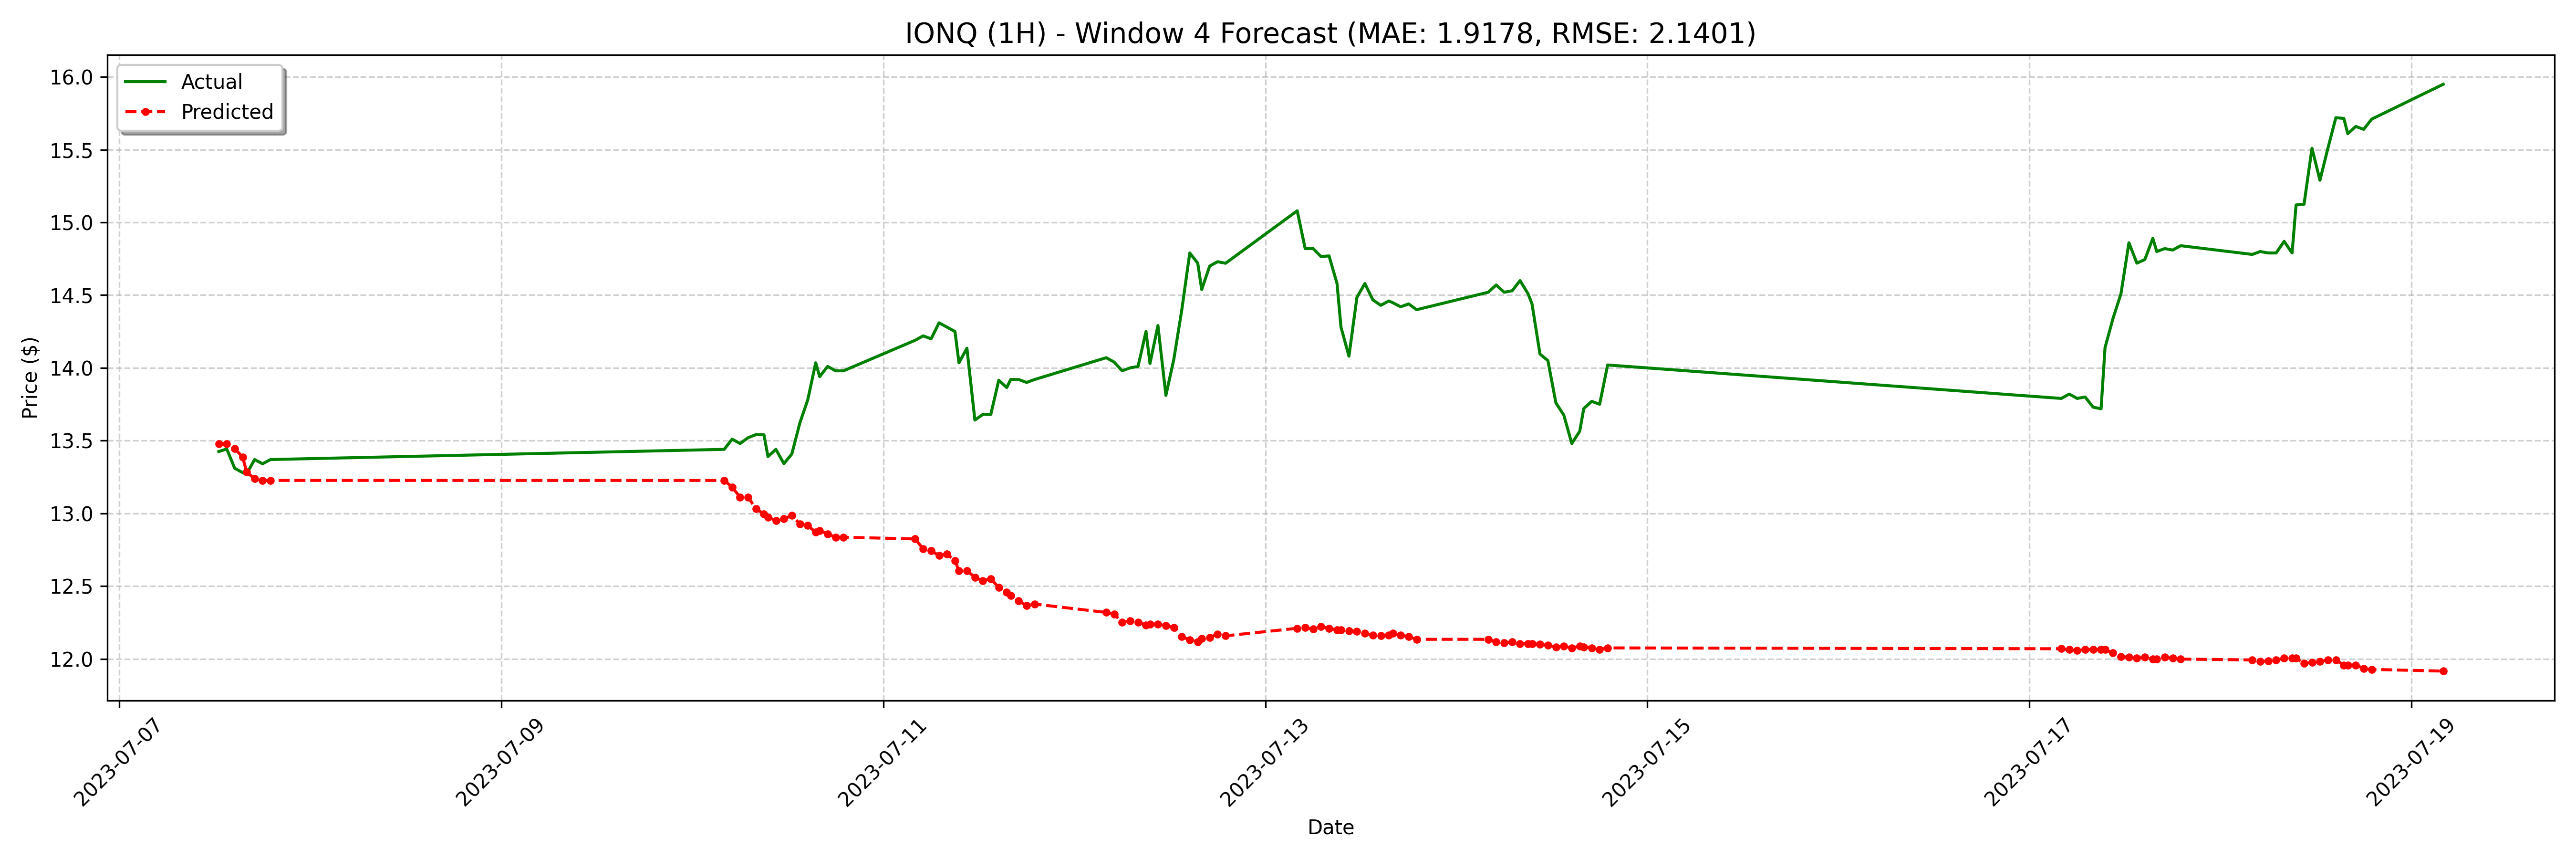

The table this chart was drawn from, first rows:
date, actual, forecast
2023-07-07 12:30:00-04:00, 13.43, 13.48
2023-07-07 13:30:00-04:00, 13.44, 13.48
2023-07-07 14:30:00-04:00, 13.31, 13.44
2023-07-07 15:30:00-04:00, 13.28, 13.39
2023-07-07 16:00:00-04:00, 13.27, 13.28
2023-07-07 17:00:00-04:00, 13.37, 13.24
2023-07-07 18:00:00-04:00, 13.34, 13.23
2023-07-07 19:00:00-04:00, 13.37, 13.23
2023-07-10 04:00:00-04:00, 13.44, 13.23
2023-07-10 05:00:00-04:00, 13.51, 13.18
2023-07-10 06:00:00-04:00, 13.48, 13.11
2023-07-10 07:00:00-04:00, 13.52, 13.11
2023-07-10 08:00:00-04:00, 13.54, 13.03
2023-07-10 09:00:00-04:00, 13.54, 13
2023-07-10 09:30:00-04:00, 13.39, 12.97
2023-07-10 10:30:00-04:00, 13.44, 12.95
2023-07-10 11:30:00-04:00, 13.34, 12.96
2023-07-10 12:30:00-04:00, 13.41, 12.99
2023-07-10 13:30:00-04:00, 13.62, 12.93
2023-07-10 14:30:00-04:00, 13.78, 12.92
2023-07-10 15:30:00-04:00, 14.04, 12.87
2023-07-10 16:00:00-04:00, 13.94, 12.88
2023-07-10 17:00:00-04:00, 14.01, 12.86
2023-07-10 18:00:00-04:00, 13.98, 12.84
2023-07-10 19:00:00-04:00, 13.98, 12.84
2023-07-11 04:00:00-04:00, 14.19, 12.82
2023-07-11 05:00:00-04:00, 14.22, 12.76
2023-07-11 06:00:00-04:00, 14.2, 12.74
2023-07-11 07:00:00-04:00, 14.31, 12.71
2023-07-11 08:00:00-04:00, 14.28, 12.72
2023-07-11 09:00:00-04:00, 14.25, 12.68
2023-07-11 09:30:00-04:00, 14.04, 12.61
2023-07-11 10:30:00-04:00, 14.13, 12.61
2023-07-11 11:30:00-04:00, 13.64, 12.56
2023-07-11 12:30:00-04:00, 13.68, 12.54
2023-07-11 13:30:00-04:00, 13.68, 12.55
2023-07-11 14:30:00-04:00, 13.91, 12.49
2023-07-11 15:30:00-04:00, 13.87, 12.46
2023-07-11 16:00:00-04:00, 13.92, 12.43
2023-07-11 17:00:00-04:00, 13.92, 12.4
2023-07-11 18:00:00-04:00, 13.9, 12.36
2023-07-11 19:00:00-04:00, 13.92, 12.38
2023-07-12 04:00:00-04:00, 14.07, 12.32
2023-07-12 05:00:00-04:00, 14.04, 12.31
2023-07-12 06:00:00-04:00, 13.98, 12.25
2023-07-12 07:00:00-04:00, 14.0, 12.26
2023-07-12 08:00:00-04:00, 14.01, 12.25
2023-07-12 09:00:00-04:00, 14.25, 12.23
2023-07-12 09:30:00-04:00, 14.03, 12.24
2023-07-12 10:30:00-04:00, 14.29, 12.24
2023-07-12 11:30:00-04:00, 13.81, 12.23
2023-07-12 12:30:00-04:00, 14.06, 12.22
2023-07-12 13:30:00-04:00, 14.4, 12.15
2023-07-12 14:30:00-04:00, 14.79, 12.13
2023-07-12 15:30:00-04:00, 14.72, 12.12
2023-07-12 16:00:00-04:00, 14.54, 12.14
2023-07-12 17:00:00-04:00, 14.7, 12.15
2023-07-12 18:00:00-04:00, 14.73, 12.17
2023-07-12 19:00:00-04:00, 14.72, 12.16
2023-07-13 04:00:00-04:00, 15.08, 12.21
... 68 more rows
